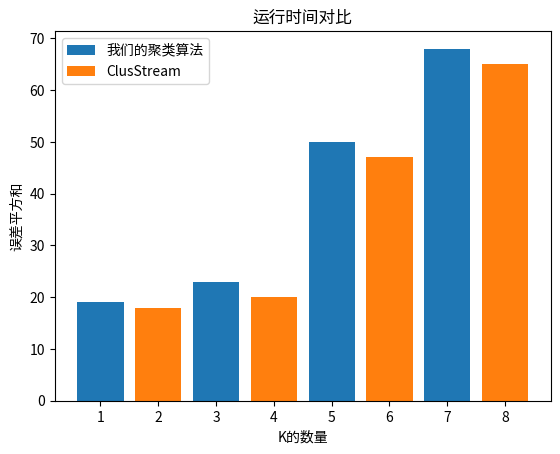

The script that saved this image: (Note: this script raises an exception after producing the figure.)
# -*- coding: utf-8 -*-
"""
Created on Mon Mar 25 14:36:19 2019

[redacted]
"""

# -*- coding: utf-8 -*-
import matplotlib.pyplot as plt
from matplotlib.font_manager import FontProperties
font = FontProperties(fname=r"C:\Windows\Fonts\simhei.ttf", size=14)  

plt.bar([1, 3, 5, 7], [19, 23, 50, 68], label='我们的聚类算法')

plt.bar([2, 4, 6, 8], [18, 20, 47, 65], label='ClusStream')

# params

# x: 条形图x轴
# y：条形图的高度
# width：条形图的宽度 默认是0.8
# bottom：条形底部的y坐标值 默认是0
# align：center / edge 条形图是否以x轴坐标为中心点或者是以x轴坐标为边缘

plt.legend()

plt.xlabel('K的数量')
plt.ylabel('误差平方和')

plt.title(u'运行时间对比', FontProperties=font)

plt.show()
